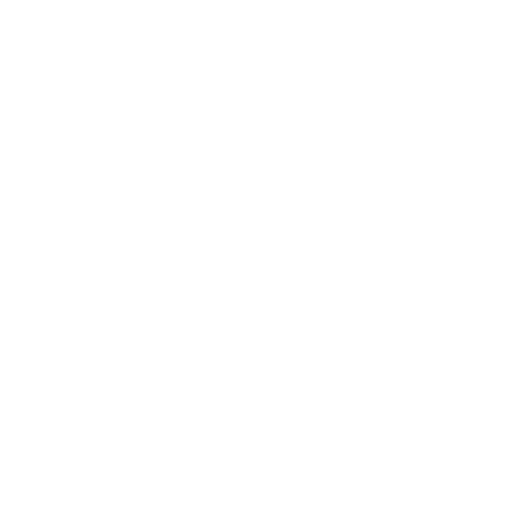
t = 0.00 s
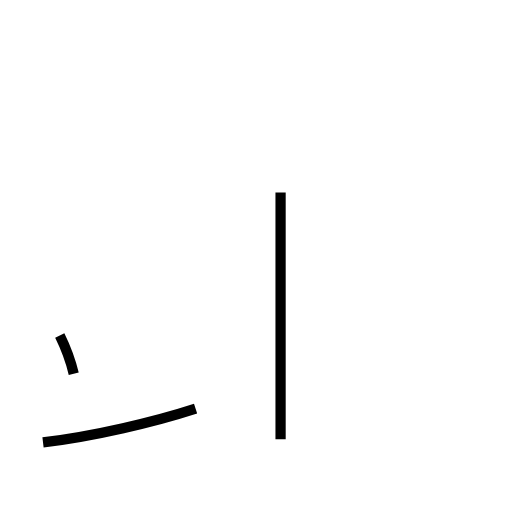
t = 1.30 s
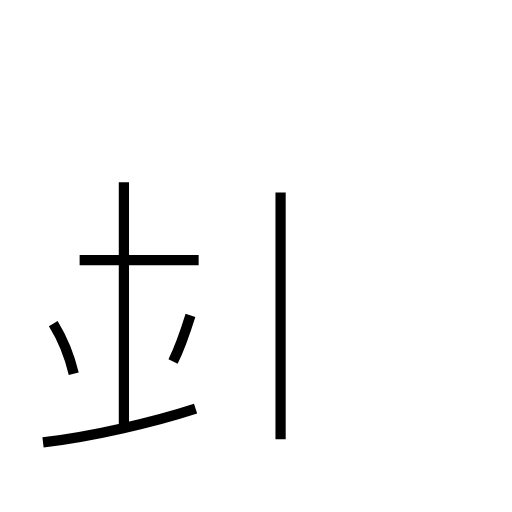
t = 2.55 s
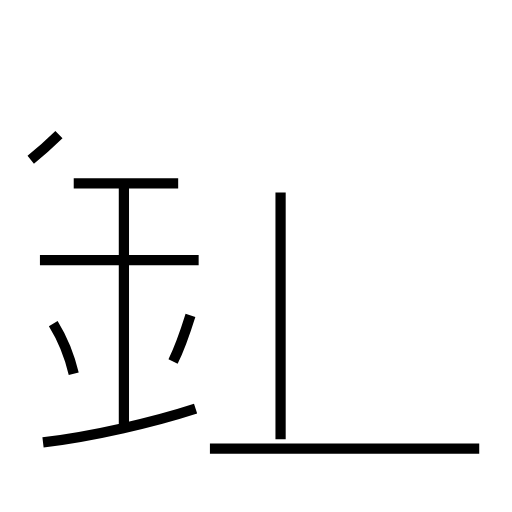
t = 3.87 s
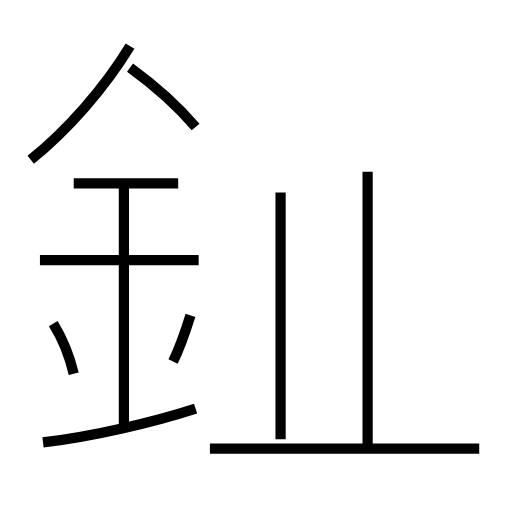
t = 5.27 s
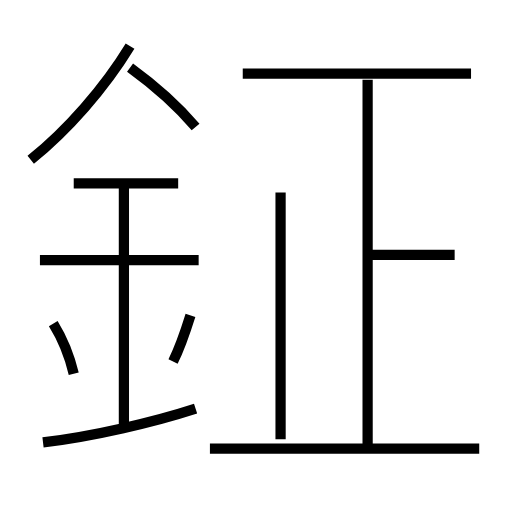
t = 6.46 s

The animated SVG that drew these frames (rendered in a browser with its animation timeline set to each time). Animation: 13 SMIL elements (animate=13); one cycle of 6.46 s.

<?xml version='1.0' encoding='utf-8'?>
<svg viewBox="0.0 -6.0 50.0 50.0" version="1.1" xmlns="http://www.w3.org/2000/svg"><rect x="-1000" y="-1000" width="2000" height="2000" stroke="white" fill="white" /><g style="fill:none;stroke:#000000;stroke-width:1"><path d="M 27.4 -1.1 L 27.4 -25.2 " transform="translate(0.0 38.0)" stroke-dasharray="24.099999999999998" stroke-dashoffset="24.099999999999998"><animate attributeName="stroke-dashoffset" from="24.099999999999998" to="0" dur="0.7229999999999999s" begin="0s; anim_end.end" fill="freeze" id="anim0" /></path><path d="M 4.2 -0.8 C 9.2 -1.4 15.1 -2.8 19.1 -4.1 " transform="translate(0.0 38.0)" stroke-dasharray="15.281815296866322" stroke-dashoffset="15.281815296866322"><animate attributeName="stroke-dashoffset" from="15.281815296866322" to="0" dur="0.4584544589059896s" begin="anim0.end" fill="freeze" id="anim1" /></path><path d="M 7.2 -7.5 C 6.8 -9.2 6.0 -11.1 5.2 -12.4 " transform="translate(0.0 38.0)" stroke-dasharray="5.312366148894571" stroke-dashoffset="5.312366148894571"><animate attributeName="stroke-dashoffset" from="5.312366148894571" to="0" dur="0.15937098446683715s" begin="anim1.end" fill="freeze" id="anim2" /></path><path d="M 12.1 -2.5 L 12.1 -26.2 " transform="translate(0.0 38.0)" stroke-dasharray="23.7" stroke-dashoffset="23.7"><animate attributeName="stroke-dashoffset" from="23.7" to="0" dur="0.711s" begin="anim2.end" fill="freeze" id="anim3" /></path><path d="M 16.9 -8.7 C 17.5 -9.9 18.1 -11.6 18.6 -13.2 " transform="translate(0.0 38.0)" stroke-dasharray="4.814989899548369" stroke-dashoffset="4.814989899548369"><animate attributeName="stroke-dashoffset" from="4.814989899548369" to="0" dur="0.14444969698645105s" begin="anim3.end" fill="freeze" id="anim4" /></path><path d="M 19.4 -18.6 L 3.9 -18.6 " transform="translate(0.0 38.0)" stroke-dasharray="15.499999999999998" stroke-dashoffset="15.499999999999998"><animate attributeName="stroke-dashoffset" from="15.499999999999998" to="0" dur="0.4649999999999999s" begin="anim4.end" fill="freeze" id="anim5" /></path><path d="M 46.8 -0.2 L 20.5 -0.2 " transform="translate(0.0 38.0)" stroke-dasharray="26.299999999999997" stroke-dashoffset="26.299999999999997"><animate attributeName="stroke-dashoffset" from="26.299999999999997" to="0" dur="0.7889999999999999s" begin="anim5.end" fill="freeze" id="anim6" /></path><path d="M 17.4 -26.1 L 7.2 -26.1 " transform="translate(0.0 38.0)" stroke-dasharray="10.2" stroke-dashoffset="10.2"><animate attributeName="stroke-dashoffset" from="10.2" to="0" dur="0.306s" begin="anim6.end" fill="freeze" id="anim7" /></path><path d="M 3.0 -28.4 C 6.6 -31.3 10.2 -35.4 12.7 -39.5 " transform="translate(0.0 38.0)" stroke-dasharray="14.808940379262308" stroke-dashoffset="14.808940379262308"><animate attributeName="stroke-dashoffset" from="14.808940379262308" to="0" dur="0.44426821137786926s" begin="anim7.end" fill="freeze" id="anim8" /></path><path d="M 19.1 -31.6 C 17.4 -33.6 14.9 -35.8 12.7 -37.4 " transform="translate(0.0 38.0)" stroke-dasharray="8.655109549550064" stroke-dashoffset="8.655109549550064"><animate attributeName="stroke-dashoffset" from="8.655109549550064" to="0" dur="0.2596532864865019s" begin="anim8.end" fill="freeze" id="anim9" /></path><path d="M 35.9 -0.3 L 35.9 -36.2 " transform="translate(0.0 38.0)" stroke-dasharray="35.900000000000006" stroke-dashoffset="35.900000000000006"><animate attributeName="stroke-dashoffset" from="35.900000000000006" to="0" dur="1.0770000000000002s" begin="anim9.end" fill="freeze" id="anim10" /></path><path d="M 44.4 -19.1 L 36.0 -19.1 " transform="translate(0.0 38.0)" stroke-dasharray="8.399999999999999" stroke-dashoffset="8.399999999999999"><animate attributeName="stroke-dashoffset" from="8.399999999999999" to="0" dur="0.25199999999999995s" begin="anim10.end" fill="freeze" id="anim11" /></path><path d="M 46.0 -36.8 L 23.7 -36.8" transform="translate(0.0 38.0)" stroke-dasharray="22.3" stroke-dashoffset="22.3"><animate attributeName="stroke-dashoffset" from="22.3" to="0" dur="0.669s" begin="anim11.end" fill="freeze" id="anim_end" /></path></g></svg>
